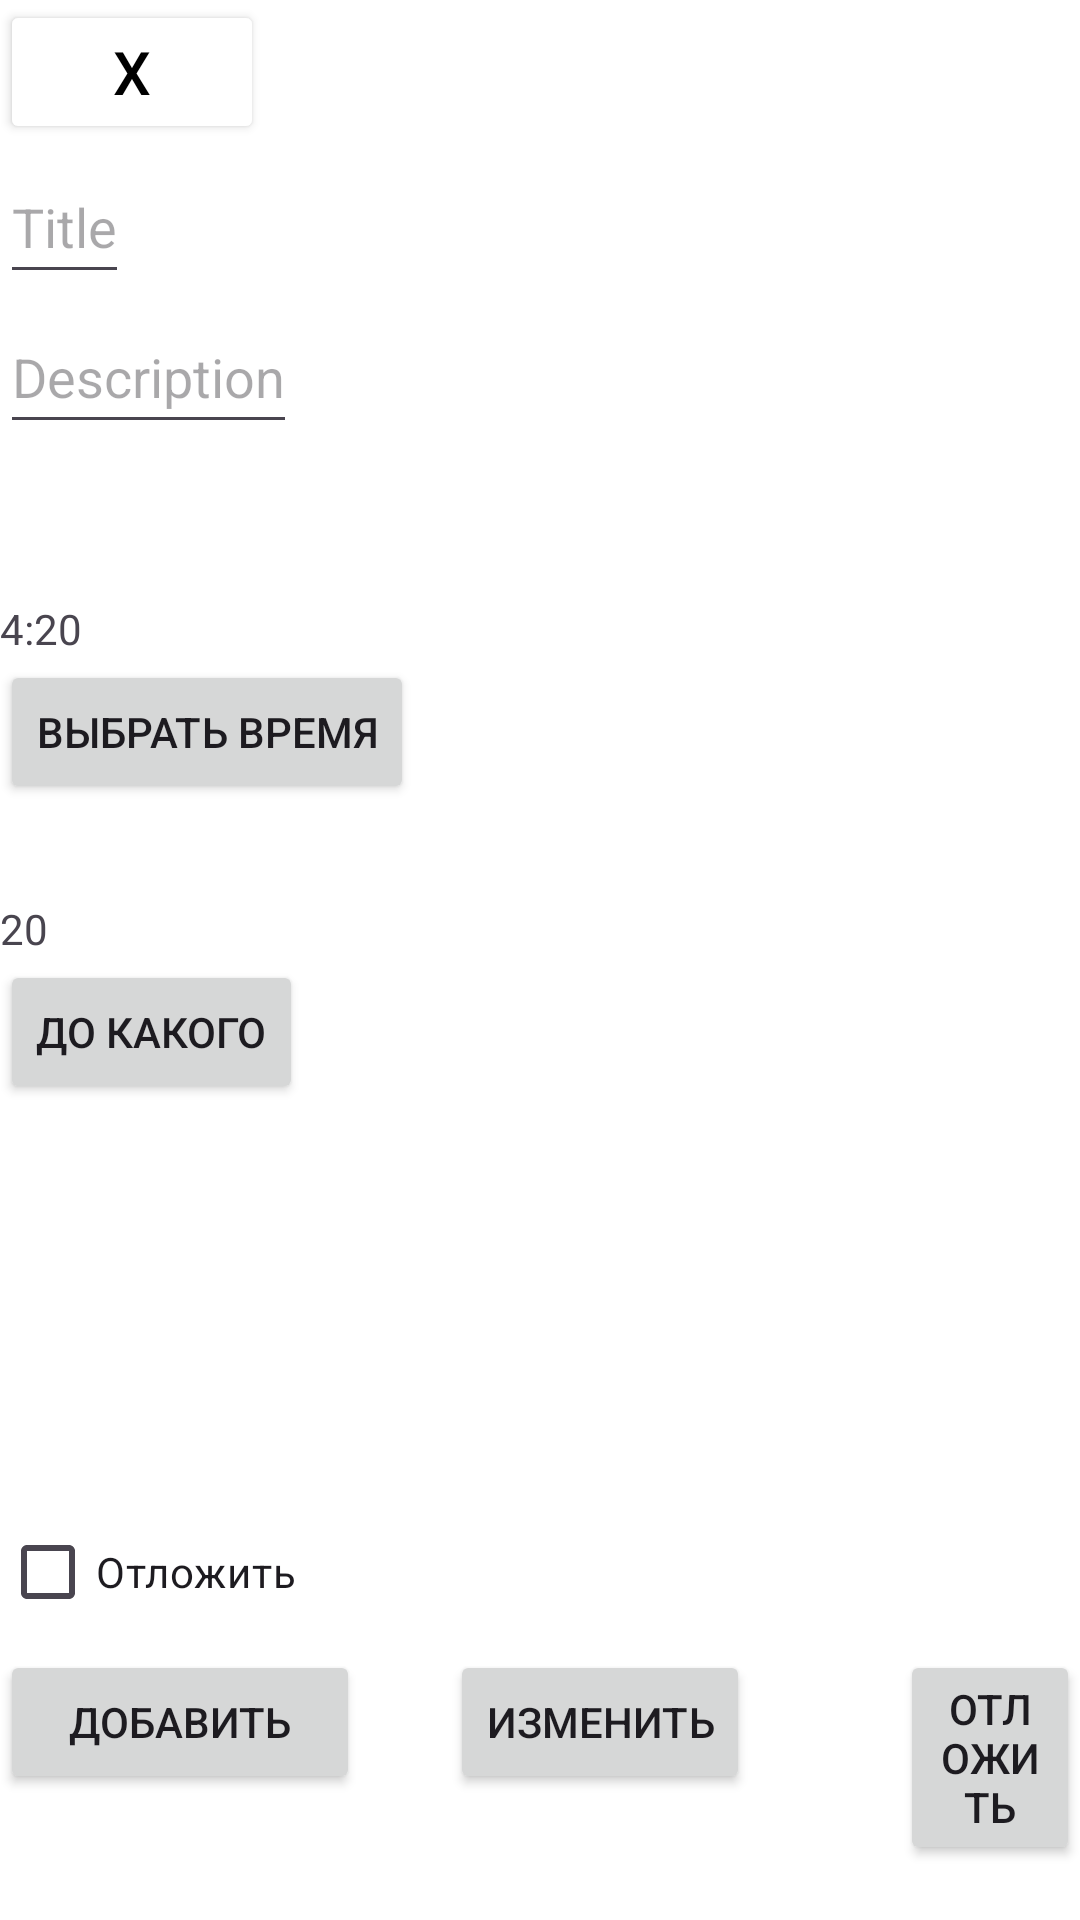

Write the Android layout XML for this screen, with the resource values it uses.
<!-- AndroidManifest.xml: application theme Theme.PillsApp -->
<!-- res/layout/fragment_dialogue.xml -->
<?xml version="1.0" encoding="utf-8"?>
<RelativeLayout xmlns:android="http://schemas.android.com/apk/res/android"
    android:layout_width="match_parent"
    android:layout_height="wrap_content"
    android:background="@color/white">
    <Button
        android:id="@+id/close"
        android:layout_width="wrap_content"
        android:layout_height="wrap_content"
        android:textColor="@color/black"
        android:text="X"
        android:textSize="20sp"
        android:backgroundTint="@color/white"
        android:layout_alignParentTop="true"
        android:layout_alignParentStart="true"/>

    <EditText
        android:id="@+id/ET_title"
        android:layout_width="wrap_content"
        android:layout_height="wrap_content"
        android:layout_marginTop="50dp"
        android:hint="Title"
        android:minHeight="48dp" />

    <EditText
        android:id="@+id/ET_description"
        android:layout_width="wrap_content"
        android:layout_height="wrap_content"
        android:layout_marginTop="100dp"
        android:hint="Description"
        android:minHeight="48dp" />
    <TextView
        android:id="@+id/time_TV"
        android:layout_width="wrap_content"
        android:layout_height="wrap_content"
        android:text="4:20"
        android:layout_marginTop="200dp"/>
    <Button
        android:id="@+id/BTN_changeTime"
        android:layout_width="wrap_content"
        android:layout_height="wrap_content"
        android:text="Выбрать время"
        android:layout_marginTop="220dp"/>
    <TextView
        android:id="@+id/TV_date"
        android:layout_width="wrap_content"
        android:layout_height="wrap_content"
        android:text="20"
        android:layout_marginTop="300dp"/>
    <Button
        android:id="@+id/BTN_changeDate"
        android:layout_width="wrap_content"
        android:layout_height="wrap_content"
        android:text="До какого"
        android:layout_marginTop="320dp"/>

    <CheckBox
        android:layout_width="wrap_content"
        android:layout_height="wrap_content"
        android:text="Отложить"
        android:layout_marginTop="500dp"/>

    <Button
        android:id="@+id/BTN_addItem"
        android:layout_marginTop="550dp"
        android:layout_width="120dp"
        android:layout_height="wrap_content"
        android:text="Добавить"
        android:drawableStart="@drawable/baseline_add_24"
        />
    <Button
        android:id="@+id/BTN_changeItem"
        android:layout_marginTop="550dp"
        android:layout_width="wrap_content"
        android:layout_height="wrap_content"
        android:text="Изменить"
        android:drawableStart="@drawable/baseline_add_24"
        android:layout_marginStart="150dp"
        />
    <Button
        android:layout_marginTop="550dp"
        android:layout_width="wrap_content"
        android:layout_height="wrap_content"
        android:text="Отложить"
        android:drawableStart="@drawable/baseline_add_24"
        android:layout_marginStart="300dp"
        />
</RelativeLayout>
<!-- resources referenced by this layout -->
<resources>
  <style name="Theme.PillsApp" parent="Base.Theme.PillsApp" />
  <style name="Base.Theme.PillsApp" parent="Theme.Material3.DayNight.NoActionBar">
          
          
      </style>
  <!-- not gathered from this repository: default colours our renderer supplied (Android Studio template values) -->
  <color name="black">#FF000000</color>
  <color name="white">#FFFFFFFF</color>
</resources>
